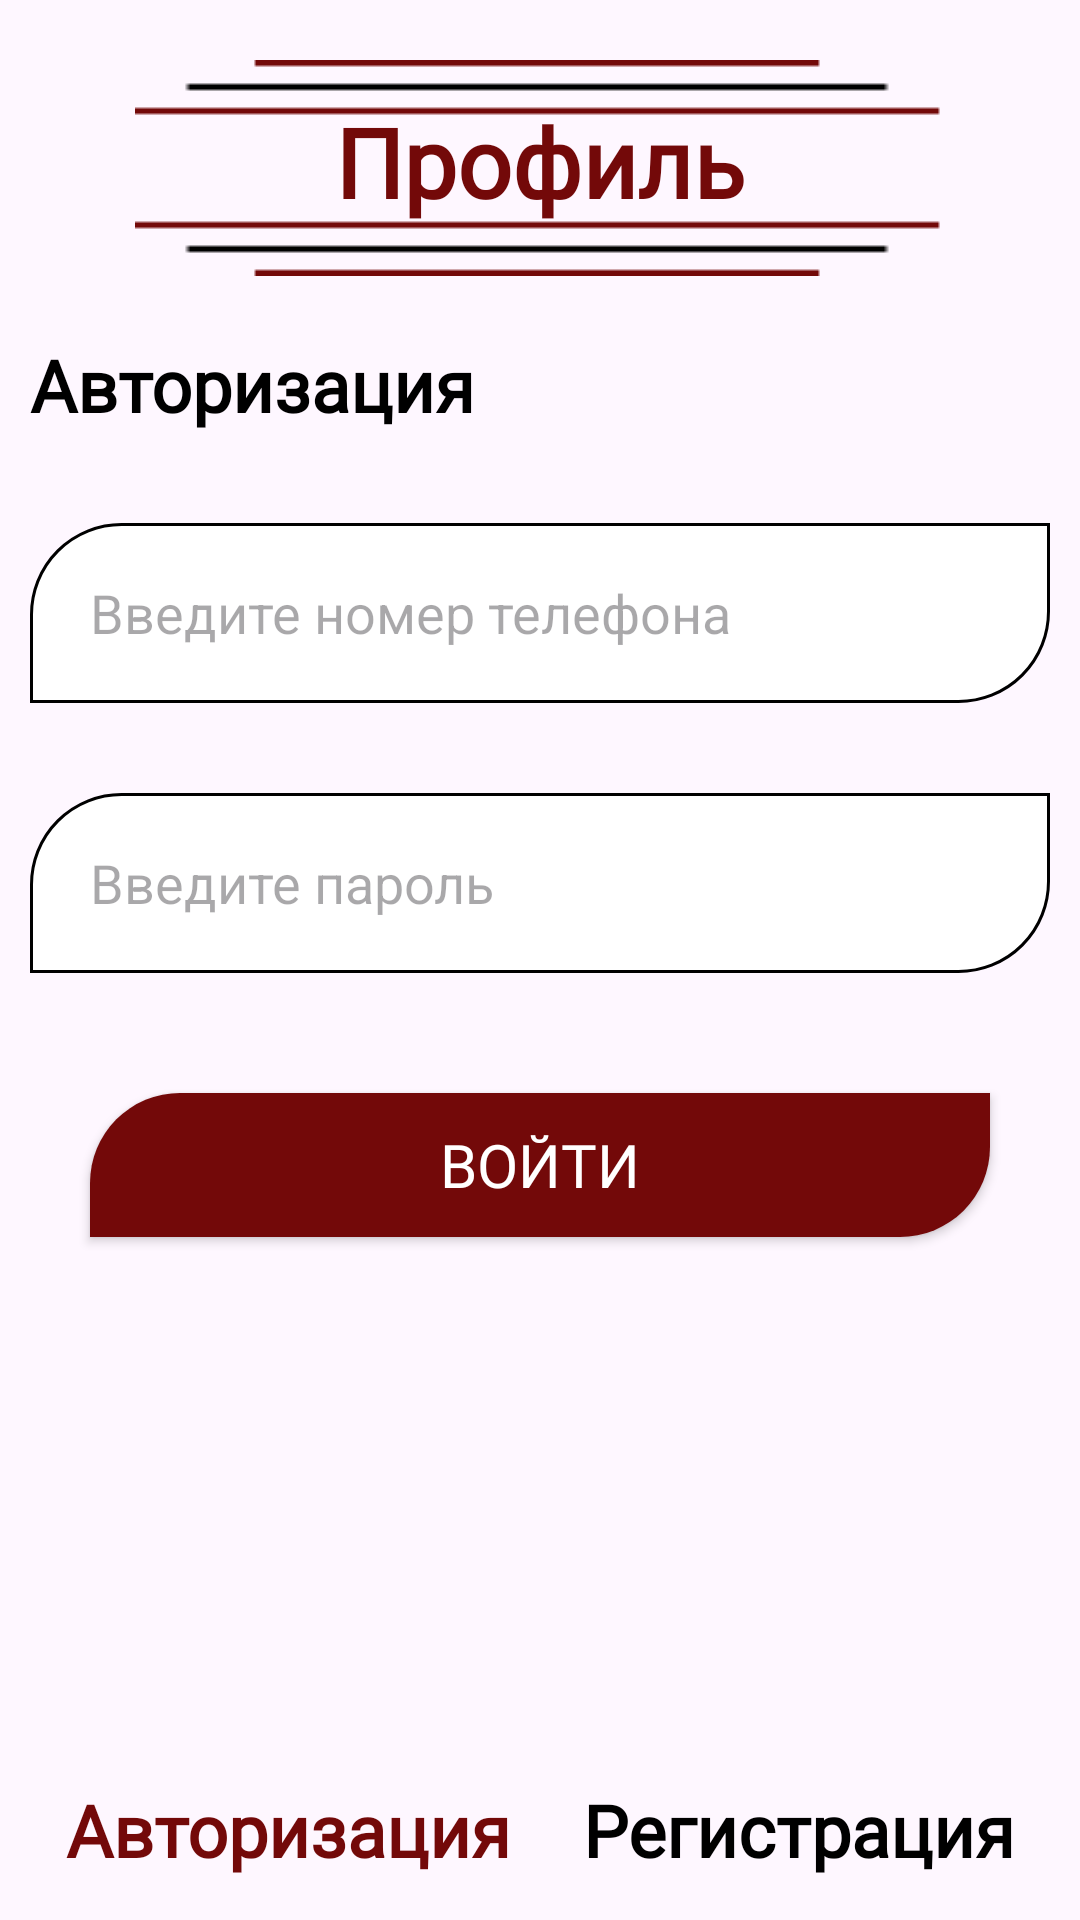

Android layout source for this screen:
<!-- AndroidManifest.xml: application theme Theme.UsadbaMyasnika -->
<!-- res/layout/fragment_profile.xml -->
<?xml version="1.0" encoding="utf-8"?>
<FrameLayout xmlns:android="http://schemas.android.com/apk/res/android"
    xmlns:tools="http://schemas.android.com/tools"
    android:layout_width="match_parent"
    android:layout_height="match_parent"
    xmlns:app="http://schemas.android.com/apk/res-auto"
    tools:context=".ProfileFragment">
    <RelativeLayout
        android:layout_width="match_parent"
        android:layout_height="match_parent">
        <LinearLayout
            android:id="@+id/profile_layout"
            android:layout_width="match_parent"
            android:layout_height="wrap_content"
            android:orientation="vertical">

            <ImageView
                android:id="@+id/lines3"
                android:layout_width="match_parent"
                android:layout_height="wrap_content"
                android:layout_marginTop="20dp"
                android:src="@drawable/header_pic" />

            <TextView
                android:id="@+id/main_page_recept"
                android:layout_width="match_parent"
                android:layout_height="wrap_content"
                android:layout_marginTop="-60dp"
                android:fontFamily="@font/roboto_slab_bold"
                android:gravity="center"
                android:text="@string/user"
                android:textColor="@color/red"
                android:textSize="32dp"
                android:textStyle="bold" />
        </LinearLayout>

                <TextView
                    android:id="@+id/profile_auth_reg"
                    android:layout_width="wrap_content"
                    android:layout_height="wrap_content"
                    android:text="@string/auth"
                    android:layout_marginVertical="20dp"
                    android:layout_marginHorizontal="10dp"
                    android:textSize="24sp"
                    android:layout_below="@+id/profile_layout"
                    android:fontFamily="@font/roboto_slab_bold"
                    android:textStyle="bold"
                    android:textColor="@color/black"/>

                <EditText
                    android:id="@+id/editTextPhone"
                    android:layout_width="match_parent"
                    android:layout_height="60dp"
                    android:layout_marginHorizontal="10dp"
                    android:ems="10"
                    android:layout_marginTop="10dp"
                    android:inputType="phone"
                    android:background="@drawable/edit_text_design"
                    android:hint="@string/enter_phone"
                    android:paddingHorizontal="20dp"
                    android:layout_below="@+id/profile_auth_reg"/>

                <EditText
                    android:id="@+id/editTextPass"
                    android:layout_width="match_parent"
                    android:layout_height="60dp"
                    android:layout_marginHorizontal="10dp"
                    android:ems="10"
                    android:layout_marginTop="30dp"
                    android:inputType="textPassword"
                    android:background="@drawable/edit_text_design"
                    android:hint="@string/enter_pass"
                    android:paddingHorizontal="20dp"
                    android:layout_below="@+id/editTextPhone"/>

        <Button
            android:id="@+id/btn_auth"
            android:layout_width="300dp"
            android:layout_height="wrap_content"
            android:layout_below="@+id/editTextPass"
            android:layout_centerInParent="true"
            android:layout_marginVertical="40dp"
            android:background="@drawable/btn_design"
            android:fontFamily="@font/roboto_slab_bold"
            android:text="@string/enter"
            android:textColor="@color/white"
            android:textSize="20sp" />


        <LinearLayout
            android:id="@+id/down_layout"
            android:layout_width="match_parent"
            android:layout_height="wrap_content"
            android:orientation="horizontal"
            android:layout_alignParentBottom="true"
            android:paddingHorizontal="10dp">

            <TextView
                android:id="@+id/text_auth"
                android:layout_width="wrap_content"
                android:layout_height="60dp"
                android:layout_weight="1"
                android:text="@string/auth"
                android:textSize="24sp"
                android:fontFamily="@font/roboto_slab_bold"
                android:textStyle="bold"
                android:gravity="center"
                android:textColor="@color/red"
                />

            <TextView
                android:id="@+id/text_reg"
                android:layout_width="wrap_content"
                android:layout_height="60dp"
                android:layout_weight="1"
                android:text="@string/reg"
                android:textSize="24sp"
                android:gravity="center"
                android:fontFamily="@font/roboto_slab_bold"
                android:textStyle="bold"
                android:textColor="@color/black"/>
        </LinearLayout>
    </RelativeLayout>


</FrameLayout>
<!-- resources referenced by this layout -->
<resources>
  <color name="black">#FF000000</color>
  <color name="red">#FF730909</color>
  <color name="white">#FFFFFFFF</color>
  <!-- drawable btn_design (drawable) -->
  <?xml version="1.0" encoding="utf-8"?>
  <shape xmlns:android="http://schemas.android.com/apk/res/android"
      android:shape="rectangle">
      <solid android:color="@color/red"/>
      <corners android:topLeftRadius="30sp"
          android:bottomRightRadius="30sp"/>
  
  </shape>
  <!-- drawable edit_text_design (drawable) -->
  <?xml version="1.0" encoding="utf-8"?>
  <shape xmlns:android="http://schemas.android.com/apk/res/android"
      android:shape="rectangle">
      <solid android:color="@color/white"/>
      <corners android:topLeftRadius="30sp"
          android:bottomRightRadius="30sp"/>
      <stroke android:color="@color/black"
          android:width="1dp"/>
  
  </shape>
  <!-- drawable header_pic: png bitmap (drawable, 286 bytes) -->
  <string name="auth">Авторизация</string>
  <string name="enter">Войти</string>
  <string name="enter_pass">Введите пароль</string>
  <string name="enter_phone">Введите номер телефона</string>
  <string name="reg">Регистрация</string>
  <string name="user">Профиль</string>
  <style name="Theme.UsadbaMyasnika" parent="Base.Theme.UsadbaMyasnika" />
  <style name="Base.Theme.UsadbaMyasnika" parent="Theme.Material3.DayNight.NoActionBar">
           <item name="colorPrimary">@color/red</item>
      </style>
</resources>
